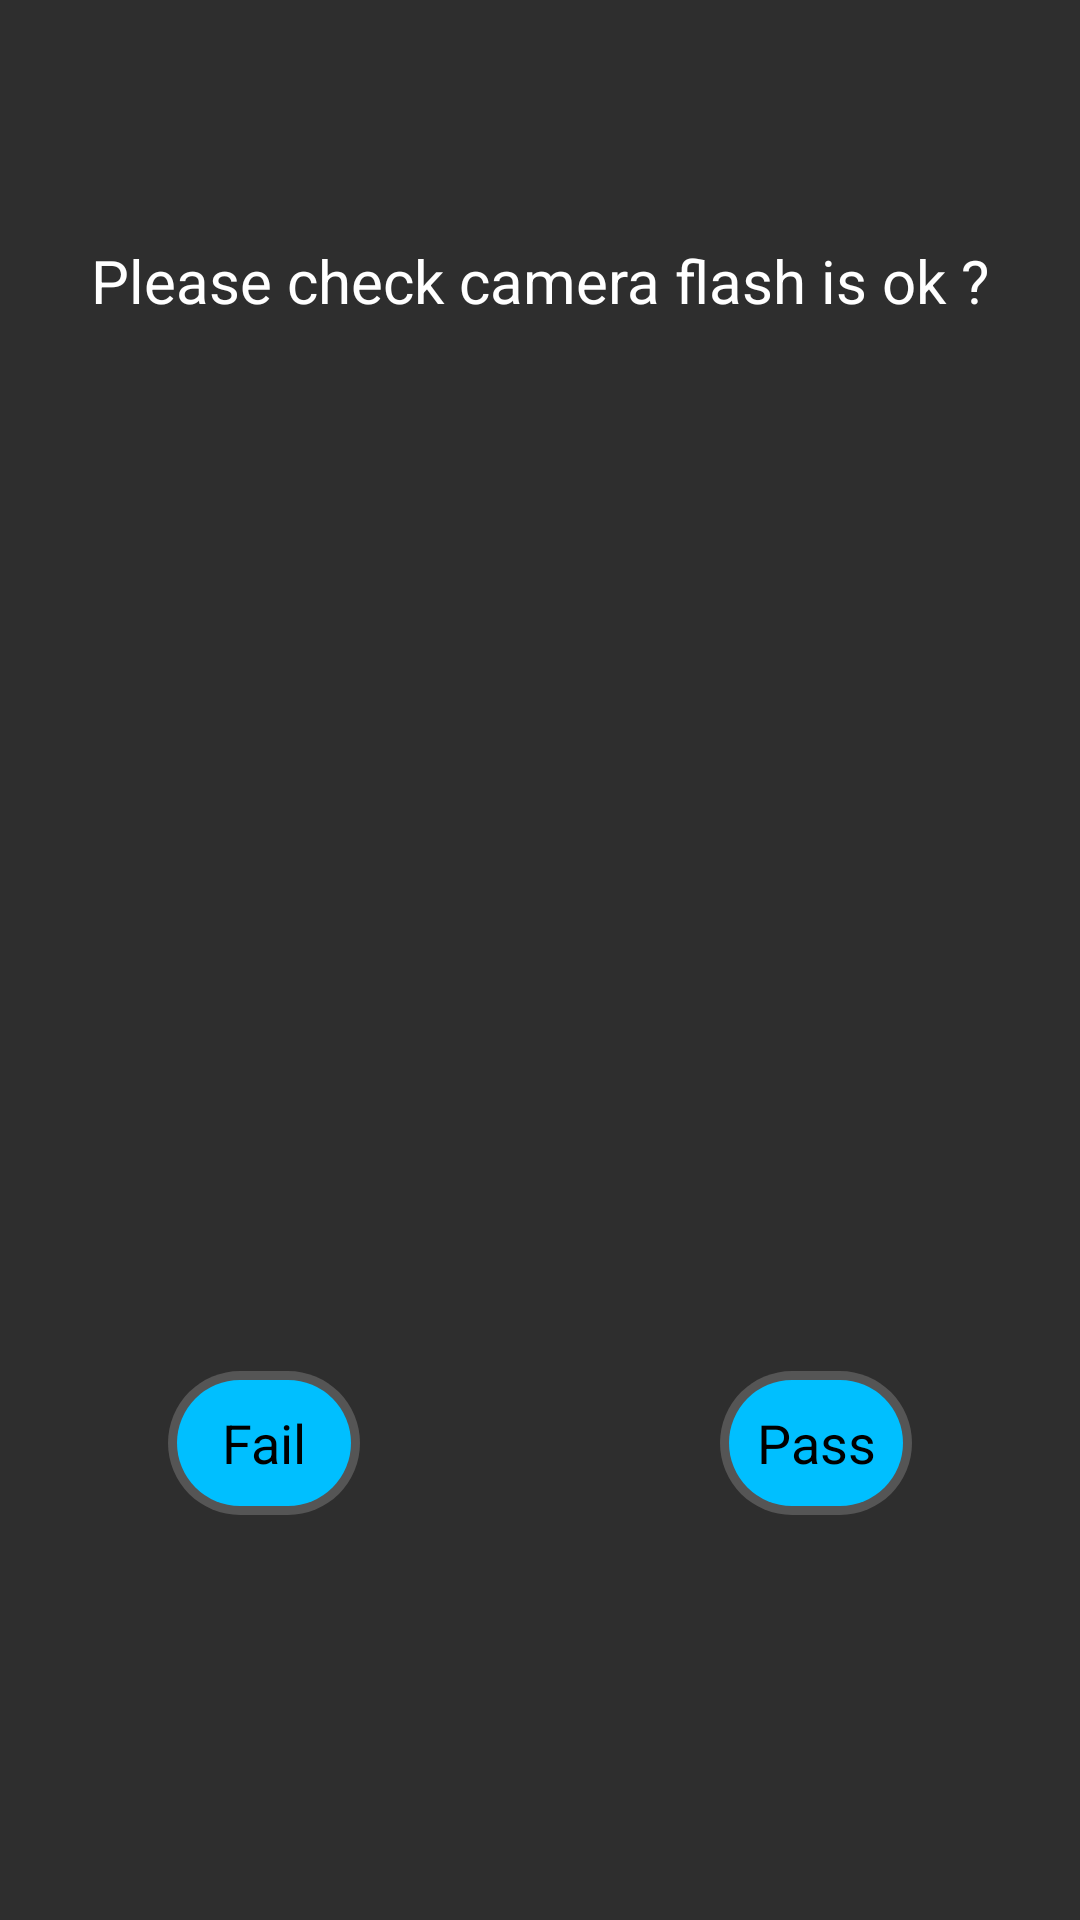

The Android layout XML behind this screen, and the referenced resources:
<!-- AndroidManifest.xml: application theme AppTheme -->
<!-- res/layout/activity_testing_camera_flash.xml -->
<LinearLayout
    xmlns:android="http://schemas.android.com/apk/res/android"
    xmlns:tools="http://schemas.android.com/tools"
    android:layout_width="match_parent"
    android:layout_height="match_parent"
    android:paddingLeft="@dimen/activity_horizontal_margin"
    android:paddingRight="@dimen/activity_horizontal_margin"
    android:paddingTop="@dimen/activity_vertical_margin"
    android:paddingBottom="@dimen/activity_vertical_margin"
    android:orientation="vertical"
    android:background="@color/black1"
    tools:context=".MAIN">


<TextView
    android:layout_width="wrap_content"
    android:layout_height="wrap_content"
    android:textSize="20dp"
    android:textColor="@color/white"
    android:text="@string/title_test_camera"
    android:layout_gravity="center_horizontal"
    android:layout_marginTop="80dp"/>
    <LinearLayout
        android:layout_width="match_parent"
        android:layout_marginTop="350dp"
        android:gravity="center_horizontal"
        android:layout_height="wrap_content"
        android:orientation="horizontal">

        <Button
            android:layout_width="wrap_content"
            android:layout_height="wrap_content"
            android:text="@string/camera_flash_button_fail"
            android:background="@drawable/shape_button"
            android:id="@+id/fail_btn_camera"/>
        <Button
            android:layout_width="wrap_content"
            android:layout_height="wrap_content"
            android:layout_marginLeft="120dp"
            android:background="@drawable/shape_button"
            android:text="@string/camera_flash_button_Pass"
            android:id="@+id/pass_btn_camera"/>

    </LinearLayout>
</LinearLayout>
<!-- resources referenced by this layout -->
<resources>
  <color name="black1">#2E2E2E</color>
  <color name="white">#FFFFFF</color>
  <!-- drawable shape_button (drawable) -->
  <?xml version="1.0" encoding="UTF-8"?>
  <layer-list xmlns:android="http://schemas.android.com/apk/res/android">
      
      <item>
          <shape>
              <solid android:color="@color/gray" />
              <corners android:radius="50dp" />
          </shape>
      </item>
  
  
      
      <item android:bottom="3dp"
            android:left="3dp"
            android:right="3dp"
            android:top="3dp">
          <shape>
              <solid android:color="@color/blue"/>
              <padding android:bottom="3dp"
                       android:left="3dp"
                       android:right="3dp"
                       android:top="3dp" />
              <corners android:radius="50dp" />
          </shape>
      </item>
  </layer-list>
  <string name="camera_flash_button_Pass">Pass</string>
  <string name="camera_flash_button_fail">Fail</string>
  <string name="title_test_camera">Please check camera flash is ok ?</string>
  <style name="AppTheme" parent="android:Theme.Holo.Light.DarkActionBar">
          
      </style>
  <color name="gray">#555555</color>
  <color name="blue">#00BFFF</color>
</resources>
